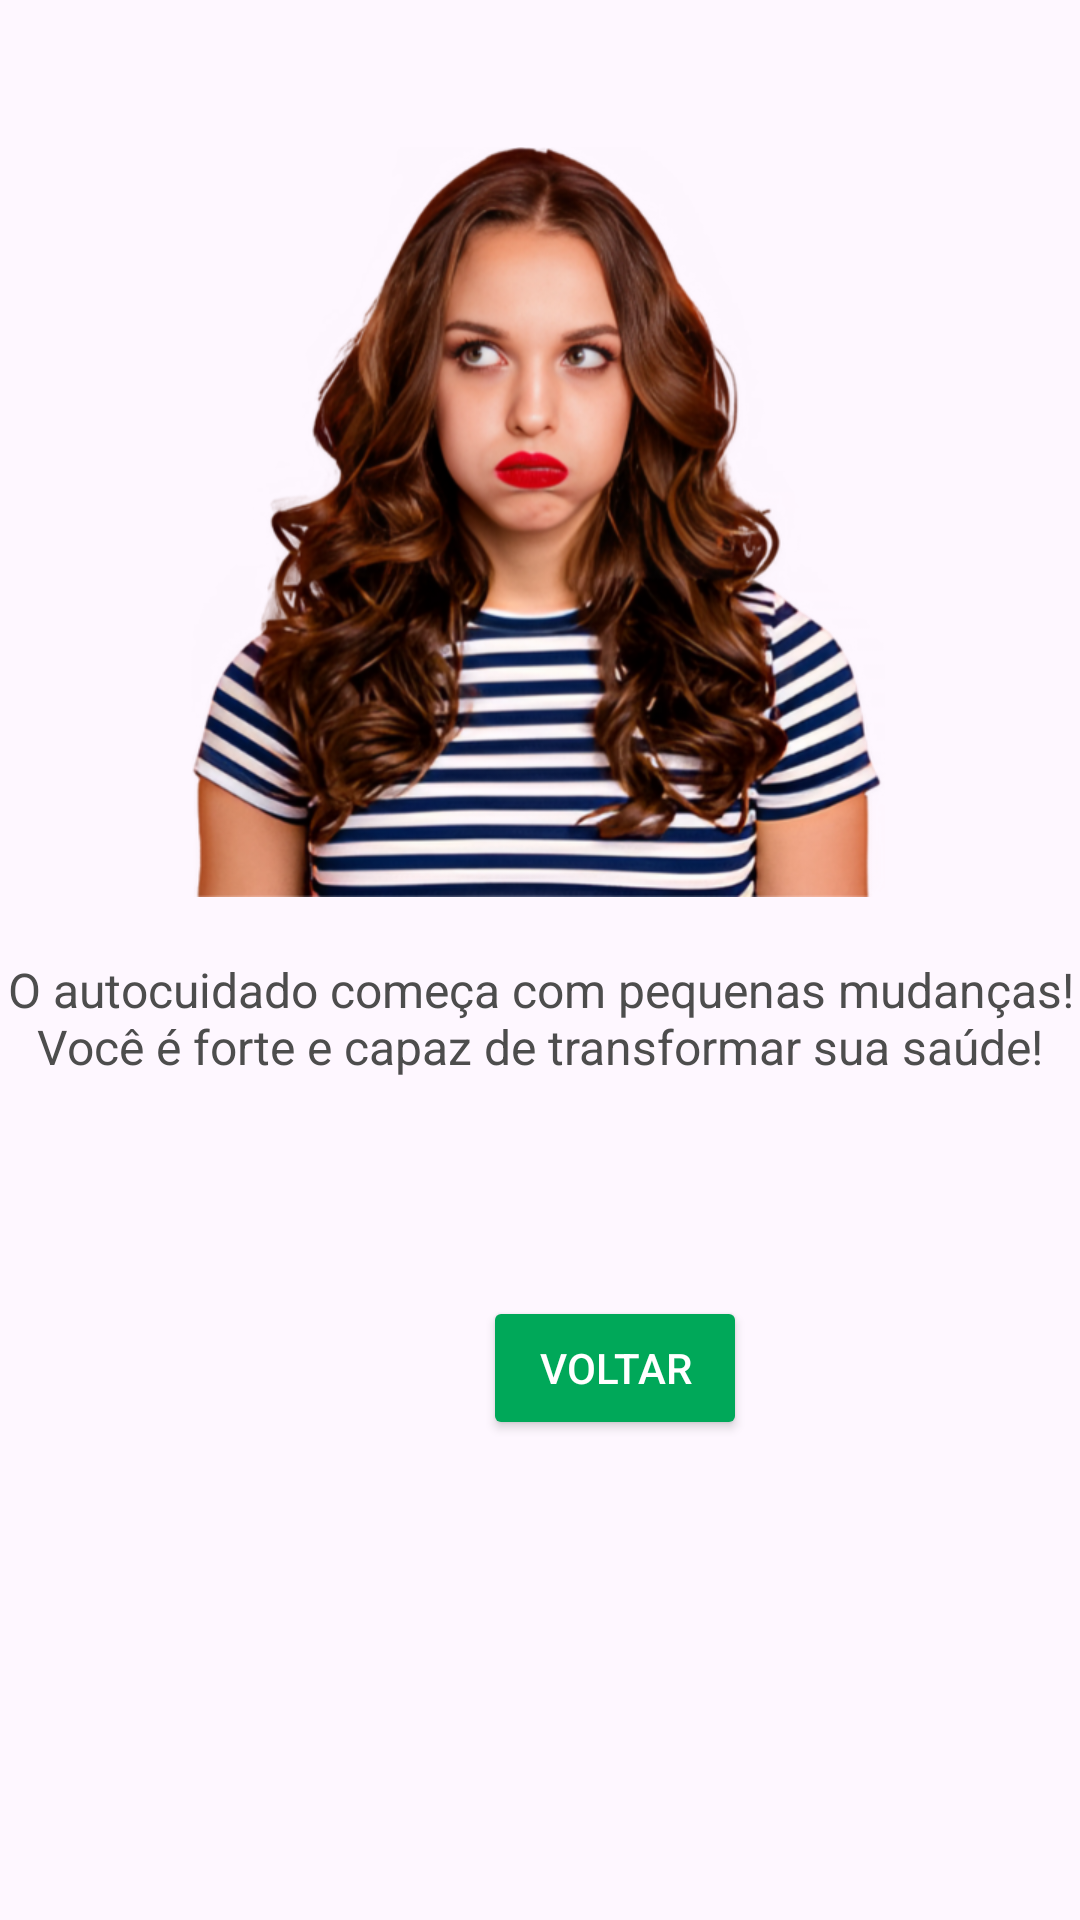

Write the Android layout XML for this screen, with the resource values it uses.
<!-- AndroidManifest.xml: application theme Theme.Meuimc -->
<!-- res/layout/activity_obesidade_grau_3.xml -->
<?xml version="1.0" encoding="utf-8"?>
<androidx.constraintlayout.widget.ConstraintLayout xmlns:android="http://schemas.android.com/apk/res/android"
    xmlns:app="http://schemas.android.com/apk/res-auto"
    xmlns:tools="http://schemas.android.com/tools"
    android:layout_width="match_parent"
    android:layout_height="match_parent">

    <ImageView
        android:id="@+id/imgResultado"
        android:layout_width="250dp"
        android:layout_height="250dp"
        android:layout_marginBottom="20dp"
        android:contentDescription="Imagem Obesidade Grau 3"
        android:src="@drawable/obesidadegrau3"
        app:layout_constraintBottom_toTopOf="@+id/txtMensagem"
        app:layout_constraintEnd_toEndOf="parent"
        app:layout_constraintHorizontal_bias="0.496"
        app:layout_constraintStart_toStartOf="parent" />

    <TextView
        android:id="@+id/txtDados"
        android:layout_width="wrap_content"
        android:layout_height="wrap_content"
        android:layout_marginStart="197dp"
        android:layout_marginEnd="198dp"
        android:layout_marginBottom="24dp"
        android:text="..."
        android:textColor="#006341"
        android:textSize="18sp"
        android:textStyle="bold"
        app:layout_constraintBottom_toTopOf="@+id/btnFechar"
        app:layout_constraintEnd_toEndOf="parent"
        app:layout_constraintStart_toStartOf="parent" />

    <TextView
        android:id="@+id/txtMensagem"
        android:layout_width="wrap_content"
        android:layout_height="wrap_content"
        android:layout_marginBottom="24dp"
        android:text="@string/mensagem_obesidade_grau_3"
        android:textAlignment="center"
        android:textColor="#4D4D4D"
        android:textSize="16sp"
        app:layout_constraintBottom_toTopOf="@+id/txtDados"
        app:layout_constraintEnd_toEndOf="parent"
        app:layout_constraintHorizontal_bias="0.0"
        app:layout_constraintStart_toStartOf="parent" />

    <Button
        android:id="@+id/btnFechar"
        android:layout_width="wrap_content"
        android:layout_height="wrap_content"
        android:layout_marginStart="161dp"
        android:layout_marginEnd="162dp"
        android:layout_marginBottom="160dp"
        android:backgroundTint="#00A859"
        android:text="Voltar"
        android:textColor="#FFFFFF"
        app:layout_constraintBottom_toBottomOf="parent"
        app:layout_constraintEnd_toEndOf="parent"
        app:layout_constraintHorizontal_bias="0.0"
        app:layout_constraintStart_toStartOf="parent" />

</androidx.constraintlayout.widget.ConstraintLayout>
<!-- resources referenced by this layout -->
<resources>
  <!-- drawable obesidadegrau3: png bitmap (drawable, 310716 bytes) -->
  <string name="mensagem_obesidade_grau_3">O autocuidado começa com pequenas mudanças! Você é forte e capaz de transformar sua saúde!</string>
  <style name="Theme.Meuimc" parent="Base.Theme.Meuimc" />
  <style name="Base.Theme.Meuimc" parent="Theme.Material3.DayNight.NoActionBar">
          
          
      </style>
</resources>
